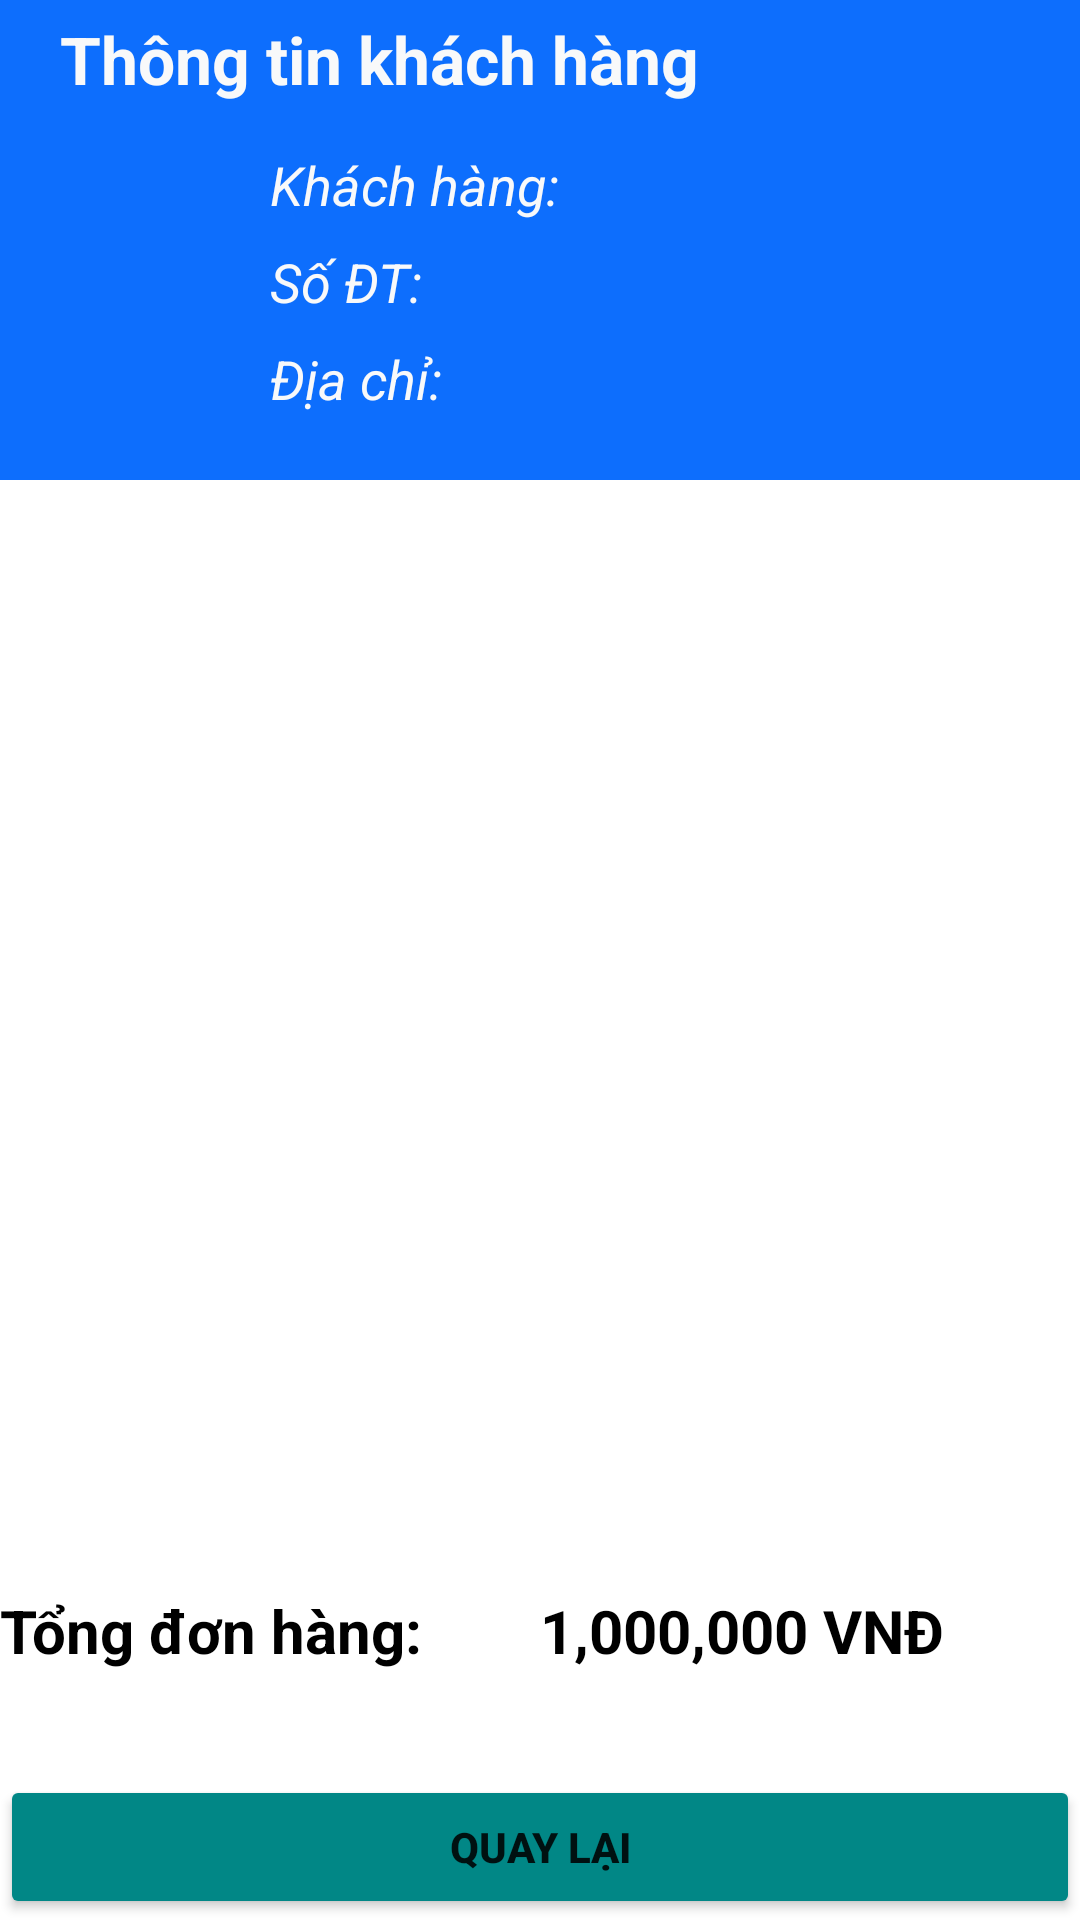

Here is an Android app screen rendered from its layout file. Give the layout XML and the strings, colors and styles it references.
<!-- AndroidManifest.xml: application theme Theme.QLTHUOC -->
<!-- res/layout/list_orderline_order.xml -->
<?xml version="1.0" encoding="utf-8"?>
<LinearLayout xmlns:android="http://schemas.android.com/apk/res/android"
    xmlns:app="http://schemas.android.com/apk/res-auto"
    xmlns:tools="http://schemas.android.com/tools"
    android:orientation="vertical"
    android:layout_width="match_parent"
    android:layout_height="match_parent"
    tools:context=".Order.Order"
    >

    
    <LinearLayout
        android:orientation="vertical"
        android:layout_width="match_parent"
        android:layout_height="160dp"
        android:background="@color/primary"
        >

        
        <TextView
            android:layout_width="match_parent"
            android:layout_height="wrap_content"
            android:layout_marginLeft="20dp"
            android:text="Thông tin khách hàng"
            android:textColor="@color/light"
            android:textSize="22sp"
            android:layout_marginBottom="10dp"
            android:layout_marginTop="5dp"
            android:textStyle="bold"
        />

        
        <LinearLayout
            android:orientation="horizontal"
            android:layout_width="match_parent"
            android:layout_height="100dp"
            android:layout_marginLeft="10dp"
            android:layout_marginRight="10dp"
            >

            <ImageView
                android:layout_width="60dp"
                android:layout_height="60dp"
                android:src="@drawable/avatar"
                android:contentDescription="user avatar"
                android:layout_gravity="center_vertical"
                android:id="@+id/txtAvatar"
                />

            
            <LinearLayout
                android:orientation="vertical"
                android:layout_width="match_parent"
                android:layout_height="150dp"
                android:layout_marginTop="5dp"
                >
                <TextView
                    android:layout_width="match_parent"
                    android:layout_height="wrap_content"
                    android:layout_marginLeft="20dp"
                    android:layout_marginBottom="8dp"
                    android:text="Khách hàng: "
                    android:textColor="@color/light"
                    android:textSize="18sp"
                    android:textStyle="italic"
                    android:id="@+id/txtUsername"/>
                <TextView
                    android:layout_width="match_parent"
                    android:layout_height="wrap_content"
                    android:layout_marginLeft="20dp"
                    android:layout_marginBottom="8dp"
                    android:text="Số ĐT: "
                    android:textColor="@color/light"
                    android:textSize="18sp"
                    android:textStyle="italic"
                    android:id="@+id/txtPhone"/>
                <TextView
                    android:layout_width="match_parent"
                    android:layout_height="wrap_content"
                    android:layout_marginLeft="20dp"
                    android:text="Địa chỉ: "
                    android:textColor="@color/light"
                    android:textSize="18sp"
                    android:textStyle="italic"
                    android:id="@+id/txtAddress"/>
            </LinearLayout>
        </LinearLayout>
    </LinearLayout>

    
    <LinearLayout
        android:orientation="vertical"
        android:layout_width="wrap_content"
        android:layout_height="0dp"
        android:layout_weight=".60"
        >

        
        <ListView
            android:layout_width="match_parent"
            android:layout_height="match_parent"
            android:id="@+id/listViewOrderline">
        </ListView>
    </LinearLayout>

    

    
    <LinearLayout
        android:orientation="horizontal"
        android:layout_width="match_parent"
        android:layout_height="0dp"
        android:layout_weight=".10"
        >

        <TextView
            android:layout_width="0dp"
            android:layout_height="wrap_content"
            android:layout_weight=".50"
            android:text="Tổng đơn hàng:"
            android:textColor="@color/black"
            android:textSize="20dp"
            android:textStyle="bold" />
        <TextView
            android:layout_width="0dp"
            android:layout_height="wrap_content"
            android:layout_weight=".50"
            android:text="1,000,000 VNĐ"
            android:textColor="@color/black"
            android:textSize="20dp"
            android:id="@+id/txtTotalOrder"
            android:textStyle="bold"/>
    </LinearLayout>

    
    <LinearLayout
        android:layout_width="match_parent"
        android:layout_height="wrap_content"
        android:orientation="horizontal">

        <Button
            android:text="Quay lại"
            android:layout_width="0dp"
            android:layout_height="wrap_content"
            android:layout_weight=".50"
            android:textStyle="bold"
            android:id="@+id/btnBack"
            android:backgroundTint="@color/design_default_color_secondary_variant"/>

    </LinearLayout>
</LinearLayout>
<!-- resources referenced by this layout -->
<resources>
  <color name="black">#FF000000</color>
  <color name="light">#f8f9fa</color>
  <color name="primary">#0d6efd</color>
  <style name="Theme.QLTHUOC" parent="Theme.MaterialComponents.DayNight.DarkActionBar">
          
          <item name="colorPrimary">@color/purple_500</item>
          <item name="colorPrimaryVariant">@color/purple_700</item>
          <item name="colorOnPrimary">@color/white</item>
          
          <item name="colorSecondary">@color/teal_200</item>
          <item name="colorSecondaryVariant">@color/teal_700</item>
          <item name="colorOnSecondary">@color/black</item>
          
          <item name="android:statusBarColor" tools:targetApi="l">?attr/colorPrimaryVariant</item>
          
      </style>
  <color name="purple_500">#FF6200EE</color>
  <color name="purple_700">#FF3700B3</color>
  <color name="white">#FFFFFFFF</color>
  <color name="teal_200">#FF03DAC5</color>
  <color name="teal_700">#FF018786</color>
</resources>
